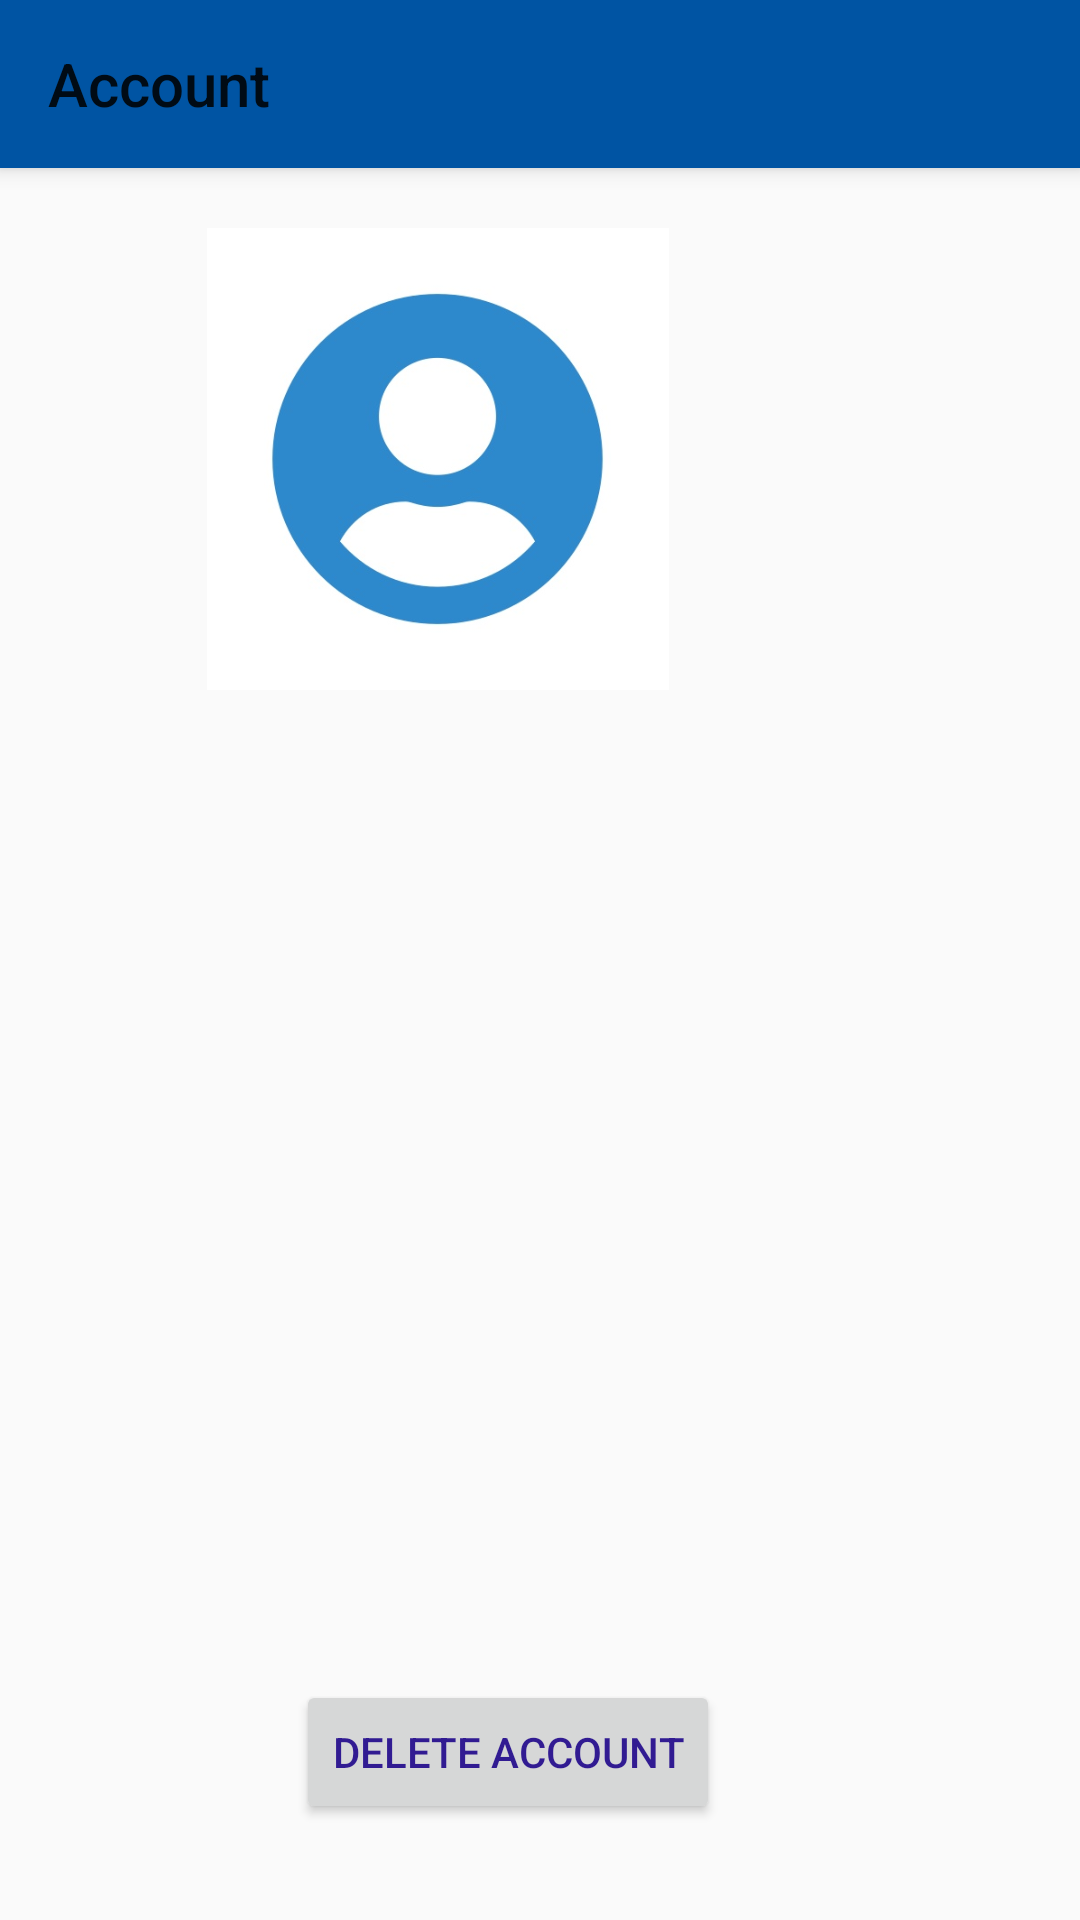

The Android layout XML behind this screen, and the referenced resources:
<!-- AndroidManifest.xml: application theme NoActionBarTheme -->
<!-- res/layout/activity_account_info.xml -->
<?xml version="1.0" encoding="utf-8"?>
<androidx.constraintlayout.widget.ConstraintLayout xmlns:android="http://schemas.android.com/apk/res/android"
    xmlns:app="http://schemas.android.com/apk/res-auto"
    xmlns:tools="http://schemas.android.com/tools"
    android:layout_width="match_parent"
    android:layout_height="match_parent"
    tools:context=".AccountInfo">


    <Button
        android:id="@+id/delete_botton"
        android:layout_width="wrap_content"
        android:layout_height="wrap_content"
        android:layout_marginEnd="120dp"
        android:layout_marginBottom="32dp"
        android:text="@string/delete_account"
        android:textColor="#311B92"
        app:layout_constraintBottom_toBottomOf="parent"
        app:layout_constraintEnd_toEndOf="parent" />

    <androidx.appcompat.widget.Toolbar
        android:id="@+id/account_toolbar"
        android:layout_width="match_parent"
        android:layout_height="?attr/actionBarSize"
        android:background="?attr/colorPrimary"
        android:elevation="4dp"
        android:theme="@style/ThemeOverlay.AppCompat.ActionBar"
        app:layout_constraintEnd_toEndOf="parent"
        app:layout_constraintStart_toStartOf="parent"
        app:layout_constraintTop_toTopOf="parent"
        app:popupTheme="@style/ThemeOverlay.AppCompat.Light"
        app:title="Account" />


    <ImageView
        android:id="@+id/profile"
        android:layout_width="293dp"
        android:layout_height="154dp"
        android:layout_marginTop="20dp"
        android:layout_marginEnd="68dp"
        android:contentDescription="@string/delete"
        android:scaleType="fitCenter"
        android:src="@drawable/img"
        app:layout_constraintBottom_toTopOf="@+id/delete_botton"
        app:layout_constraintEnd_toEndOf="parent"
        app:layout_constraintTop_toBottomOf="@+id/account_toolbar"
        app:layout_constraintVertical_bias="0.0" />

    <ListView
        android:id="@+id/accounListView"
        android:layout_width="412dp"
        android:layout_height="376dp"
        android:layout_marginTop="1dp"
        android:layout_marginBottom="36dp"
        app:layout_constraintBottom_toTopOf="@+id/delete_botton"
        app:layout_constraintStart_toStartOf="parent"
        app:layout_constraintTop_toBottomOf="@+id/profile">

    </ListView>
</androidx.constraintlayout.widget.ConstraintLayout>
<!-- resources referenced by this layout -->
<resources>
  <!-- drawable img: png bitmap (drawable, 58212 bytes) -->
  <string name="delete">Delete</string>
  <string name="delete_account">Delete Account</string>
  <style name="NoActionBarTheme" parent="Theme.AppCompat.Light.NoActionBar">
          
          <item name="colorPrimary">#0054a3</item>
          <item name="colorPrimaryVariant">#0054a3</item>
          <item name="colorOnPrimary">@color/white</item>
          
          <item name="colorSecondary">@color/teal_200</item>
          <item name="colorSecondaryVariant">@color/teal_700</item>
          <item name="colorOnSecondary">@color/black</item>
          
          <item name="android:statusBarColor" tools:targetApi="l">?attr/colorPrimaryVariant</item>
          
      </style>
  <color name="white">#FFFFFFFF</color>
  <color name="teal_200">#FF03DAC5</color>
  <color name="teal_700">#FF018786</color>
  <color name="black">#FF000000</color>
</resources>
